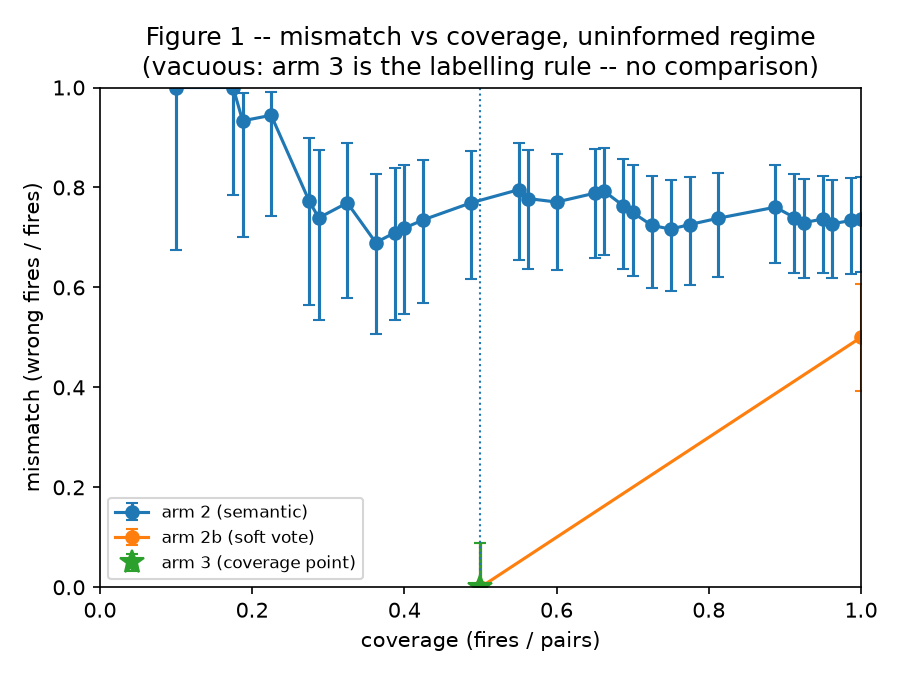

The data file committed next to this chart (first rows):
dispatcher, threshold, fires, pairs, coverage, wrong, mismatch, wilson_low, wilson_high, coverage_point
arm 2 (semantic), 0.1635, 8, 80, 0.1, 8, 1.0, 0.6756, 1.0, False
arm 2 (semantic), 0.16, 14, 80, 0.175, 14, 1.0, 0.7847, 1.0, False
arm 2 (semantic), 0.1574, 15, 80, 0.1875, 14, 0.9333, 0.7018, 0.9881, False
arm 2 (semantic), 0.1562, 18, 80, 0.225, 17, 0.9444, 0.7424, 0.9901, False
arm 2 (semantic), 0.156, 22, 80, 0.275, 17, 0.7727, 0.5656, 0.8988, False
arm 2 (semantic), 0.1538, 23, 80, 0.2875, 17, 0.7391, 0.5353, 0.8745, False
arm 2 (semantic), 0.1532, 26, 80, 0.325, 20, 0.7692, 0.5795, 0.8897, False
arm 2 (semantic), 0.1524, 29, 80, 0.3625, 20, 0.6897, 0.5077, 0.8272, False
arm 2 (semantic), 0.1495, 31, 80, 0.3875, 22, 0.7097, 0.5341, 0.839, False
arm 2 (semantic), 0.1485, 32, 80, 0.4, 23, 0.7188, 0.5463, 0.8444, False
arm 2 (semantic), 0.1471, 34, 80, 0.425, 25, 0.7353, 0.5688, 0.854, False
arm 2 (semantic), 0.1443, 39, 80, 0.4875, 30, 0.7692, 0.6166, 0.8735, False
arm 2 (semantic), 0.1416, 44, 80, 0.55, 35, 0.7955, 0.655, 0.8885, False
arm 2 (semantic), 0.1386, 45, 80, 0.5625, 35, 0.7778, 0.6373, 0.8746, False
arm 2 (semantic), 0.1373, 48, 80, 0.6, 37, 0.7708, 0.6346, 0.8669, False
arm 2 (semantic), 0.1368, 52, 80, 0.65, 41, 0.7885, 0.6597, 0.8776, False
arm 2 (semantic), 0.1359, 53, 80, 0.6625, 42, 0.7925, 0.6654, 0.88, False
arm 2 (semantic), 0.1356, 55, 80, 0.6875, 42, 0.7636, 0.6365, 0.8563, False
arm 2 (semantic), 0.1345, 56, 80, 0.7, 42, 0.75, 0.6231, 0.8448, False
arm 2 (semantic), 0.1333, 58, 80, 0.725, 42, 0.7241, 0.598, 0.8225, False
arm 2 (semantic), 0.13, 60, 80, 0.75, 43, 0.7167, 0.5923, 0.8149, False
arm 2 (semantic), 0.1275, 62, 80, 0.775, 45, 0.7258, 0.6041, 0.8212, False
arm 2 (semantic), 0.1262, 65, 80, 0.8125, 48, 0.7385, 0.6205, 0.8298, False
arm 2 (semantic), 0.1261, 71, 80, 0.8875, 54, 0.7606, 0.6496, 0.8448, False
arm 2 (semantic), 0.1217, 73, 80, 0.9125, 54, 0.7397, 0.6289, 0.8266, False
arm 2 (semantic), 0.1215, 74, 80, 0.925, 54, 0.7297, 0.6191, 0.8177, False
arm 2 (semantic), 0.1208, 76, 80, 0.95, 56, 0.7368, 0.6282, 0.8227, False
arm 2 (semantic), 0.1204, 77, 80, 0.9625, 56, 0.7273, 0.6188, 0.8142, False
arm 2 (semantic), 0.1192, 79, 80, 0.9875, 58, 0.7342, 0.6276, 0.8191, False
arm 2 (semantic), 0.1182, 80, 80, 1.0, 59, 0.7375, 0.6318, 0.8214, False
arm 3 (precondition), , 40, 80, 0.5, 0, 0.0, 0.0, 0.08762, True
arm 2b (soft vote), 1.0, 40, 80, 0.5, 0, 0.0, 0.0, 0.08762, False
arm 2b (soft vote), 0.8333, 80, 80, 1.0, 40, 0.5, 0.393, 0.607, False
arm 2c (intent key), , 0, 80, 0.0, 0, , , , False
